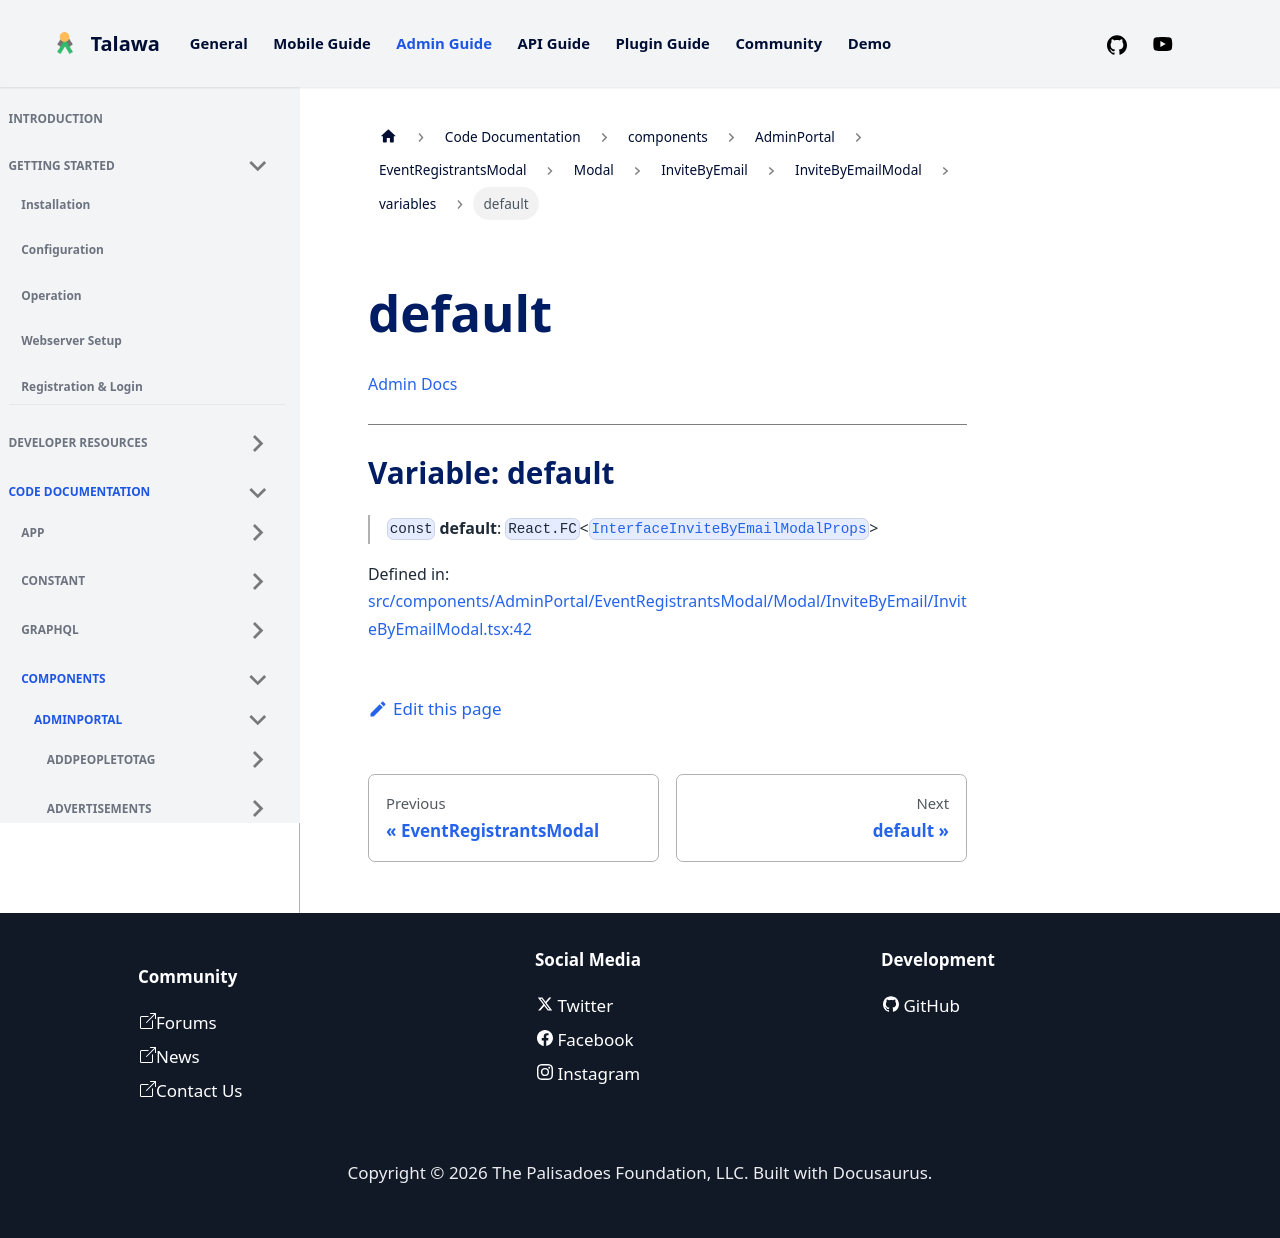

repository: PalisadoesFoundation/talawa-admin · page: docs/auto-docs/components/AdminPortal/EventRegistrantsModal/Modal/InviteByEmail/InviteByEmailModal/variables/default/index.html · generator: docusaurus

[Admin Docs](/)

***

# Variable: default

> `const` **default**: `React.FC`\<[`InterfaceInviteByEmailModalProps`](../../../../../../../types/AdminPortal/EventRegistrantsModal/InviteByEmail/interface/interfaces/InterfaceInviteByEmailModalProps.md)\>

Defined in: [src/components/AdminPortal/EventRegistrantsModal/Modal/InviteByEmail/InviteByEmailModal.tsx:42](https://github.com/PalisadoesFoundation/talawa-admin/blob/main/src/components/AdminPortal/EventRegistrantsModal/Modal/InviteByEmail/InviteByEmailModal.tsx#L42)
